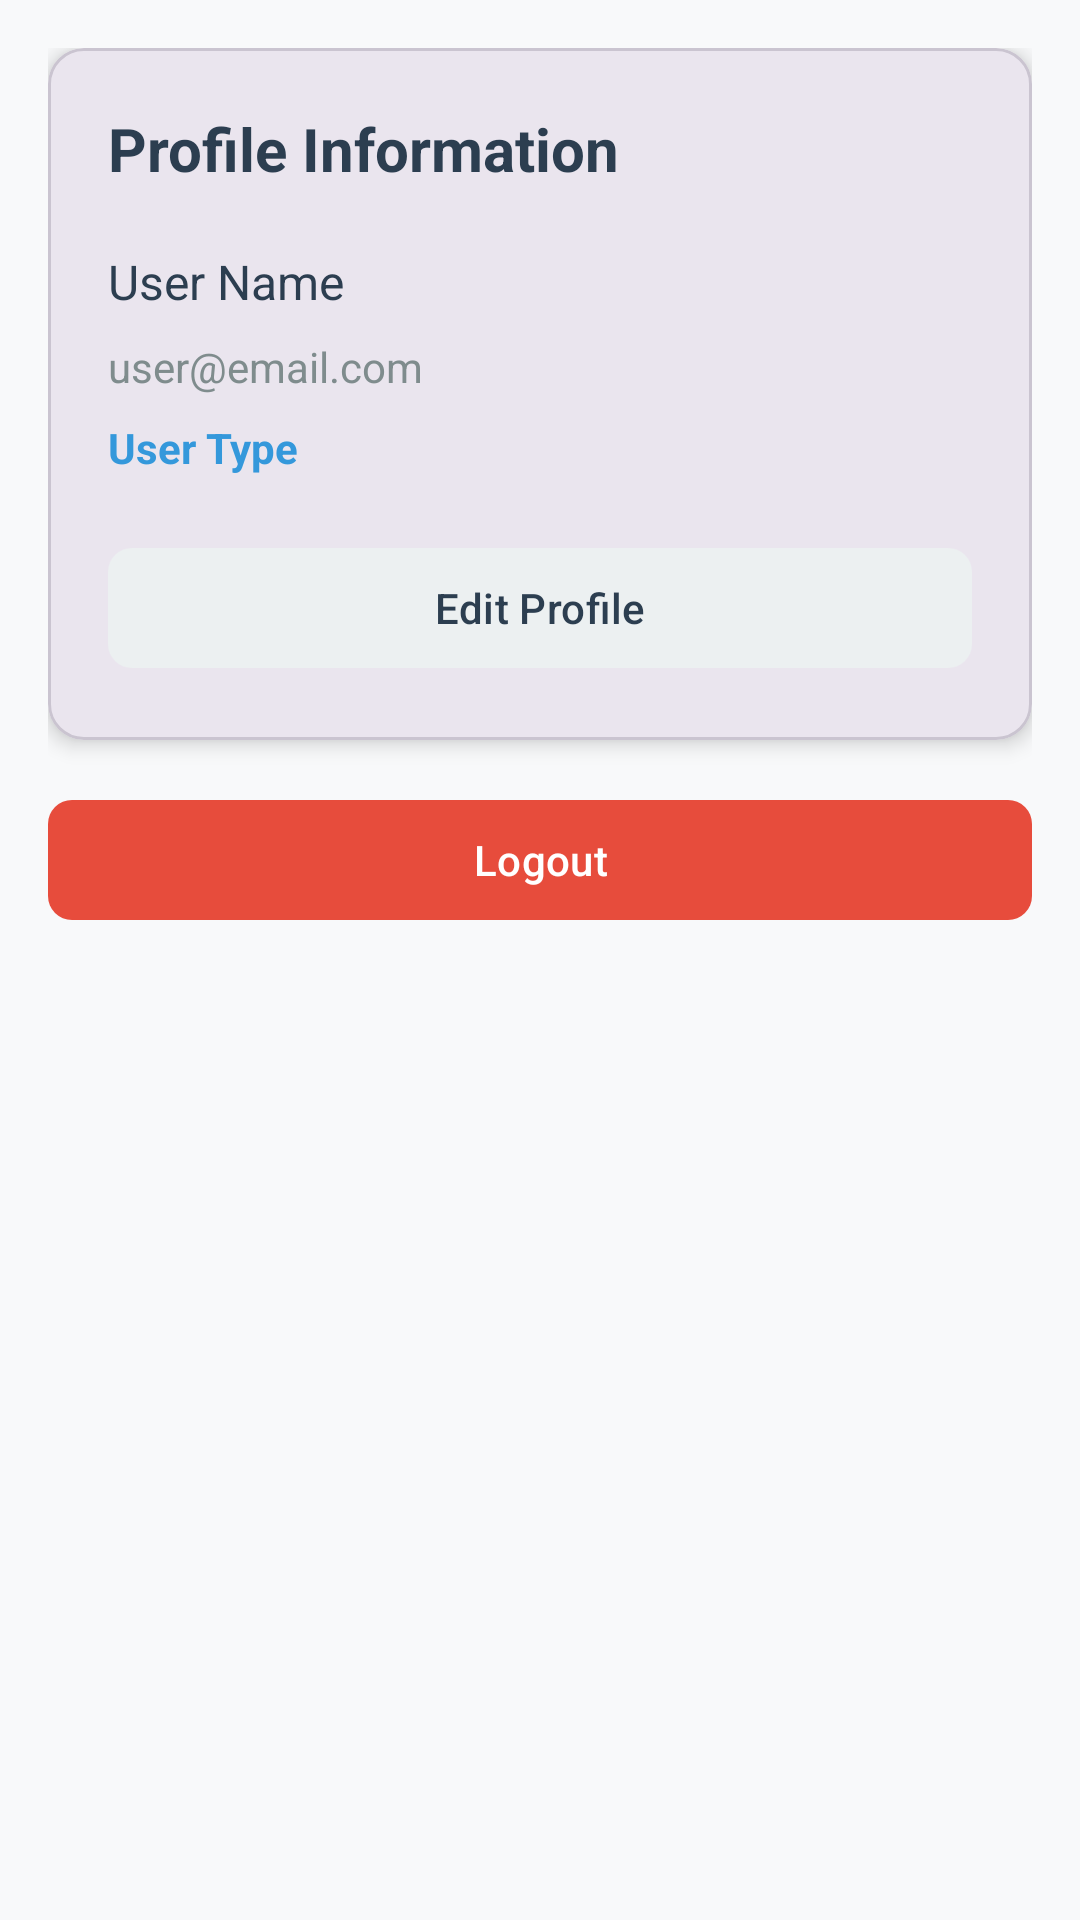

Reconstruct the res/layout file that produces this screen, plus the resources it refers to.
<!-- AndroidManifest.xml: application theme Theme.MLRealEstate -->
<!-- res/layout/fragment_profile.xml -->
<?xml version="1.0" encoding="utf-8"?>
<ScrollView xmlns:android="http://schemas.android.com/apk/res/android"
    xmlns:app="http://schemas.android.com/apk/res-auto"
    android:layout_width="match_parent"
    android:layout_height="match_parent"
    android:background="@color/background"
    android:padding="16dp">

    <LinearLayout
        android:layout_width="match_parent"
        android:layout_height="wrap_content"
        android:orientation="vertical">

        <com.google.android.material.card.MaterialCardView
            android:layout_width="match_parent"
            android:layout_height="wrap_content"
            app:cardCornerRadius="12dp"
            app:cardElevation="4dp"
            android:layout_marginBottom="16dp">

            <LinearLayout
                android:layout_width="match_parent"
                android:layout_height="wrap_content"
                android:orientation="vertical"
                android:padding="20dp">

                <TextView
                    android:layout_width="match_parent"
                    android:layout_height="wrap_content"
                    android:text="Profile Information"
                    android:textColor="@color/text_primary"
                    android:textSize="20sp"
                    android:textStyle="bold"
                    android:layout_marginBottom="20dp" />

                <TextView
                    android:id="@+id/tvUserName"
                    android:layout_width="match_parent"
                    android:layout_height="wrap_content"
                    android:text="User Name"
                    android:textColor="@color/text_primary"
                    android:textSize="16sp"
                    android:layout_marginBottom="8dp" />

                <TextView
                    android:id="@+id/tvUserEmail"
                    android:layout_width="match_parent"
                    android:layout_height="wrap_content"
                    android:text="user@email.com"
                    android:textColor="@color/text_secondary"
                    android:textSize="14sp"
                    android:layout_marginBottom="8dp" />

                <TextView
                    android:id="@+id/tvUserType"
                    android:layout_width="match_parent"
                    android:layout_height="wrap_content"
                    android:text="User Type"
                    android:textColor="@color/accent"
                    android:textSize="14sp"
                    android:textStyle="bold"
                    android:layout_marginBottom="20dp" />

                <com.google.android.material.button.MaterialButton
                    android:id="@+id/btnEditProfile"
                    android:layout_width="match_parent"
                    android:layout_height="wrap_content"
                    android:text="Edit Profile"
                    android:textColor="@color/primary"
                    app:backgroundTint="@color/light"
                    app:cornerRadius="8dp" />

            </LinearLayout>

        </com.google.android.material.card.MaterialCardView>

        <com.google.android.material.button.MaterialButton
            android:id="@+id/btnLogout"
            android:layout_width="match_parent"
            android:layout_height="wrap_content"
            android:text="Logout"
            android:textColor="@color/white"
            app:backgroundTint="@color/secondary"
            app:cornerRadius="8dp" />

    </LinearLayout>

</ScrollView>
<!-- resources referenced by this layout -->
<resources>
  <color name="accent">#3498db</color>
  <color name="background">#f8f9fa</color>
  <color name="light">#ecf0f1</color>
  <color name="primary">#2c3e50</color>
  <color name="secondary">#e74c3c</color>
  <color name="text_primary">#2c3e50</color>
  <color name="text_secondary">#7f8c8d</color>
  <color name="white">#FFFFFF</color>
  <style name="Theme.MLRealEstate" parent="Theme.Material3.DayNight">
          <item name="colorPrimary">@color/primary</item>
          <item name="colorPrimaryVariant">@color/primary_dark</item>
          <item name="colorOnPrimary">@color/white</item>
          <item name="colorSecondary">@color/secondary</item>
          <item name="colorSecondaryVariant">@color/secondary</item>
          <item name="colorOnSecondary">@color/white</item>
          <item name="colorAccent">@color/accent</item>
          <item name="android:windowBackground">@color/background</item>
      </style>
  <color name="primary_dark">#1a252f</color>
</resources>
